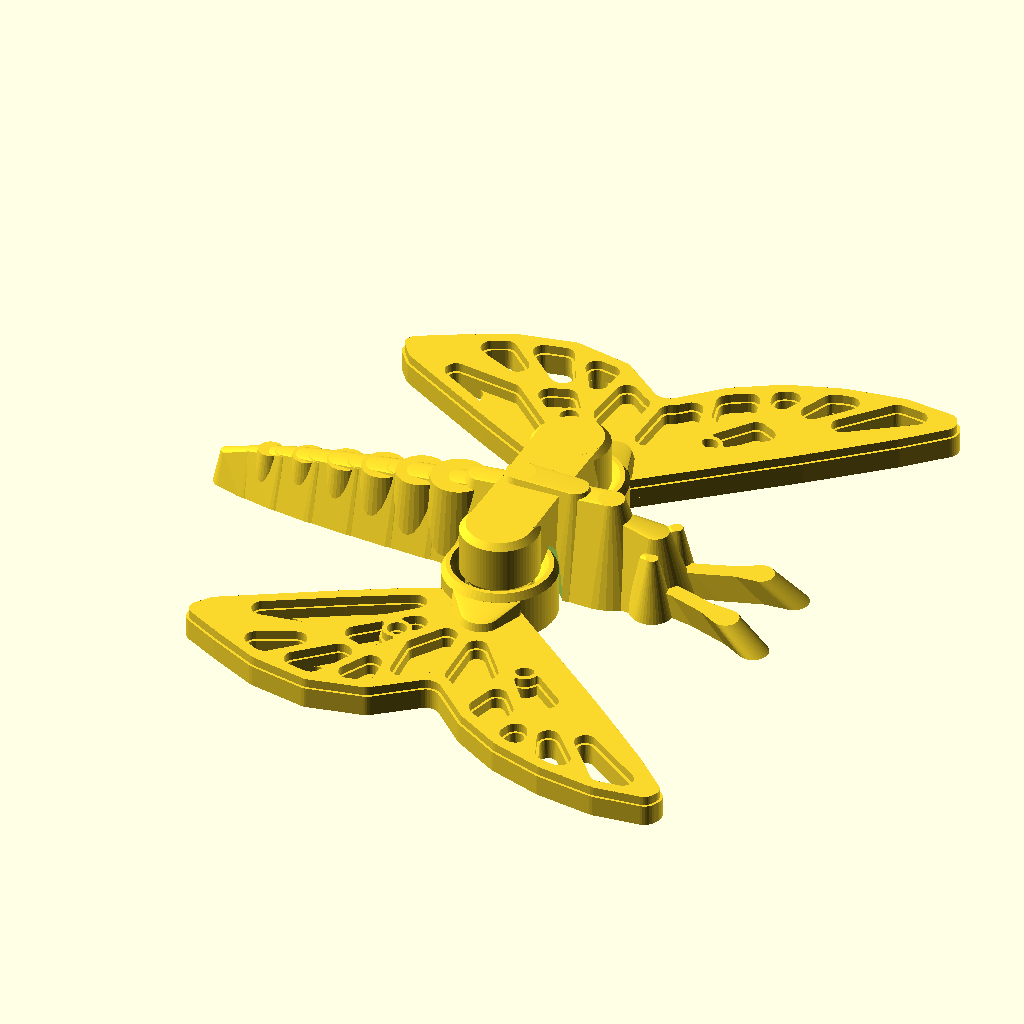
Cell 1: the model at its default parameters.
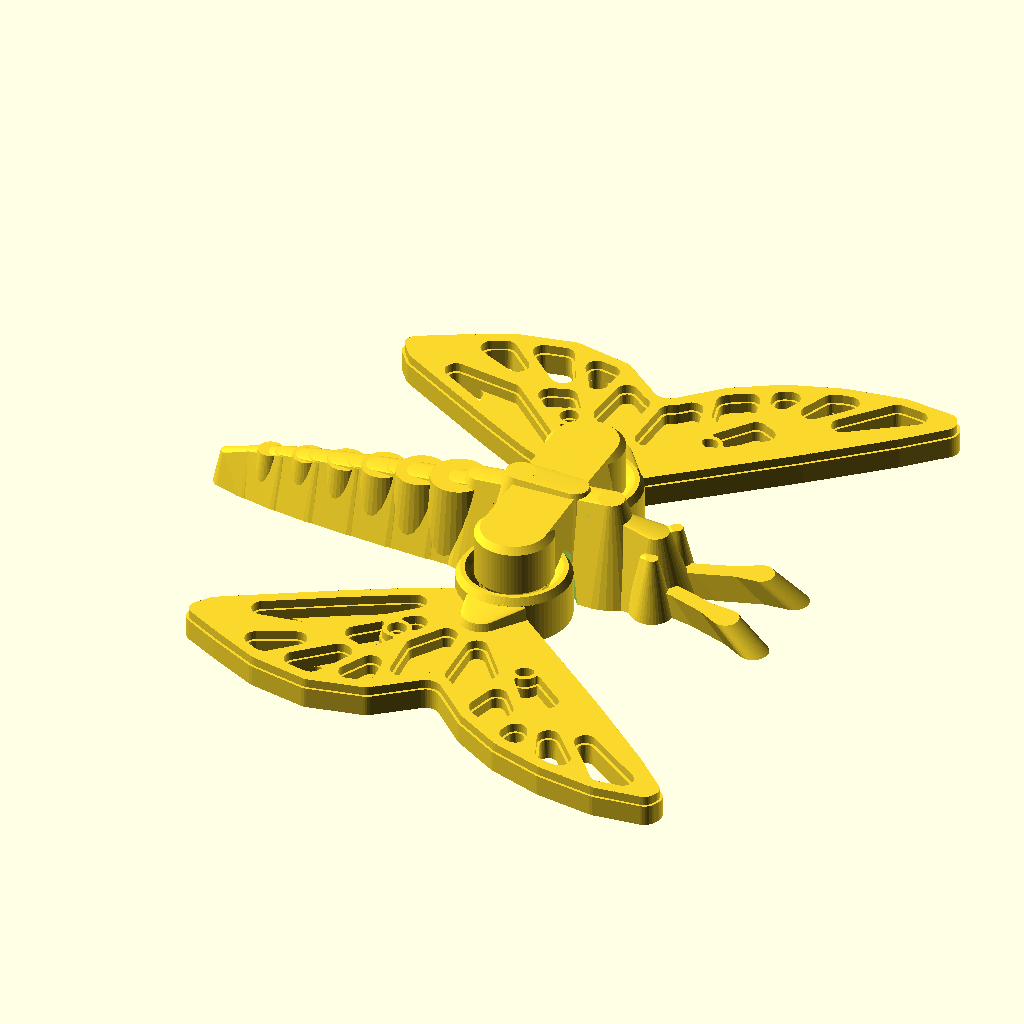
Cell 2: joint_x = 4 (everything else at default).
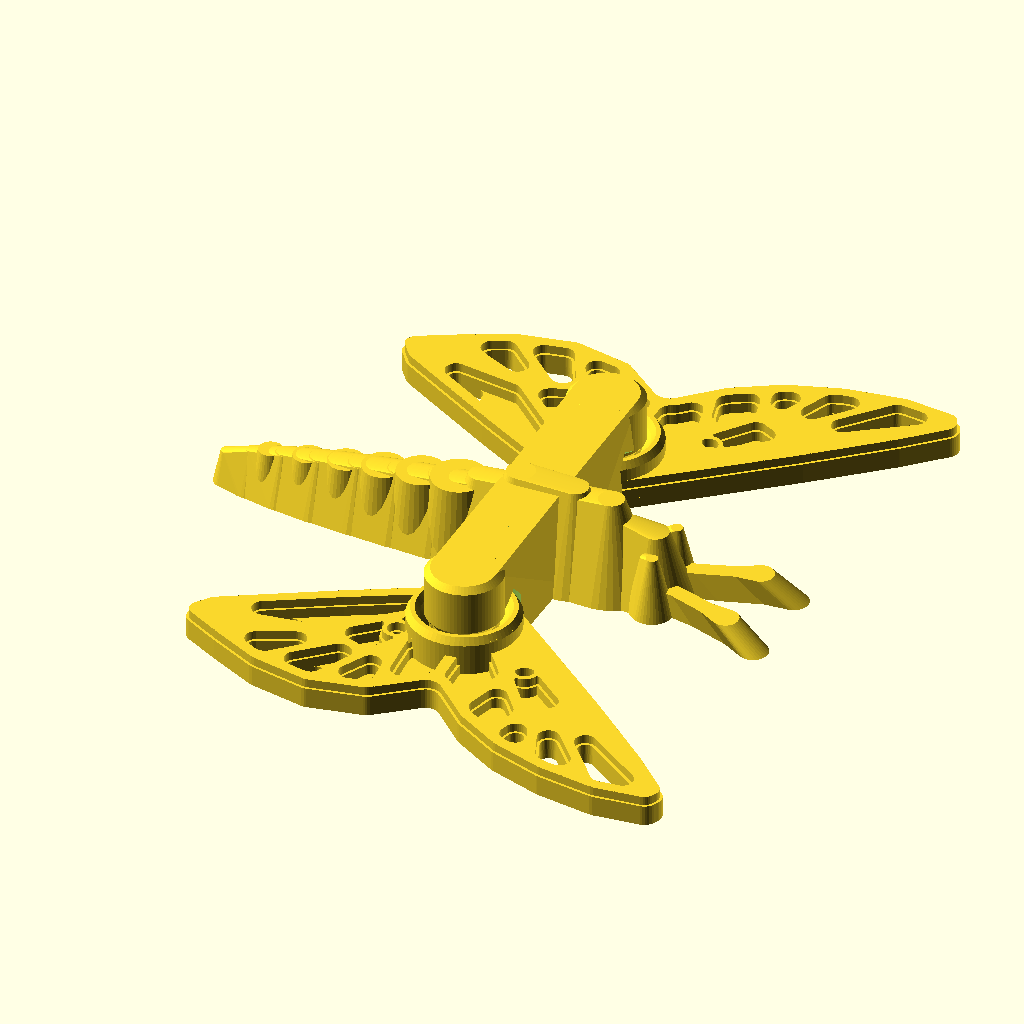
Cell 3 — joint_y set to 21, the other parameters unchanged.
All cells are drawn from the same view direction (rotation 55°, 0°, 25°, orthographic, colour scheme Cornfield), but the view is re-fitted for each cell, so position and scale can differ between cells as well as the parameter.
Source of the model, kin4-butterfly__LsZjdJv/artifacts/workspace/output/model.scad:
// ============================================================================
// Print-in-Place Articulated Butterfly Model (FDM 3D Printable)
// ============================================================================
// Coordinate System:
//   X-axis : Torso longitudinal direction (+X = Head/Antennae, -X = Abdomen)
//   Y-axis : Wing span direction (+Y = Left Wing, -Y = Right Wing)
//   Z-axis : Vertical print direction (Z = 0 is flat on the build plate)
//
// Structure:
//   3 Independent Rigid Bodies:
//     1. Fixed Torso (parts_1.stl): Head, compound eyes, clubbed antennae,
//        thorax, segmented abdomen, and left/right captive double-conical
//        pin joints with self-supporting gothic-arch bridges.
//     2. Left Wing (parts_2.stl): 360-degree captive bore hub + forewing/hindwing
//        with multi-level raised venation texture and decorative wing cells.
//     3. Right Wing (parts_3.stl): Mirror-symmetric right wing.
//
// Printing Parameters Target:
//   PLA, 0.4 mm nozzle, 0.2 mm layer height, no supports required.
//   Pin-to-bore single-side radial clearance: 0.50 mm (within 0.4 - 0.6 mm).
// ============================================================================

$fn = 72;

// ----------------------------
// Render / Export Control
// ----------------------------
// Options: "all", "torso", "left_wing", "right_wing"
part_select = "all";

// Wing rotation angles in degrees (Valid collision-free range: <= -30 to >= +30)
left_wing_angle  = 0;
right_wing_angle = 0;

// ----------------------------
// Core Joint Parameters (mm)
// ----------------------------
joint_x = 2.0;               // Joint axis X position
joint_y = 10.5;              // Joint axis |Y| position (Left = +10.5, Right = -10.5)

radial_clearance = 0.50;     // Single-side radial clearance (0.4 - 0.6 mm spec)
cone_z_clearance = 0.16;     // Extra axial clearance on conical retention faces

pin_shaft_r      = 3.90;     // Central cylindrical pin radius (D = 6.00 mm)
pin_flare_r      = 5.10;     // Bottom/top conical retention flare radius (D = 8.60 mm)
bore_shaft_r     = pin_shaft_r + radial_clearance; // 3.50 mm (D = 7.00 mm)
bore_flare_r     = pin_flare_r + radial_clearance; // 4.80 mm (D = 9.60 mm)

knuckle_outer_r  = 7.40;     // Outer radius of wing knuckle ring (D = 14.40 mm)
torso_clear_r    = knuckle_outer_r + radial_clearance; // 7.70 mm

// Z-height levels (aligned to 0.20 mm layer increments)
z_bed            = 0.00;
z_skirt_top      = 0.80;     // Vertical base skirt top
z_bot_cone_top   = 2.40;     // Bottom conical retention top (dZ = 1.60, dR = 1.30 -> 50.9 deg)
z_mid_cyl_top    = 4.20;     // Central cylindrical shaft top (height = 3.60 mm)
z_top_cone_top   = 5.80;     // Top conical retention top (dZ = 1.60, dR = 1.30 -> 50.9 deg)
z_knuckle_top    = 6.60;     // Top of wing knuckle roof
z_arch_merge     = 7.80;     // Gothic arch merge height (dZ = 2.20, dR = 1.70 -> 52.3 deg)
z_bridge_top     = 12.60;    // Top of torso shoulder bridge & pin cap

// Wing thickness parameters (multi-level relief)
wing_cell_floor_h = 1.40;    // Recessed translucent-style inner cell floor height
wing_base_h       = 2.80;    // Main wing membrane thickness
wing_vein_h       = 4.00;    // Raised decorative vein & border height

// ============================================================================
// Helper Modules
// ============================================================================

// Smooth 2D polygon rounding via offset
module smooth_2d(r_round = 1.5) {
    offset(r = r_round, $fn = 36)
    offset(r = -2 * r_round, $fn = 36)
    offset(r = r_round, $fn = 36)
        children();
}

// 2D capsule between two points with end radii r1, r2
module bar_2d(p1, p2, r1, r2 = -1) {
    r_end = (r2 < 0) ? r1 : r2;
    hull() {
        translate(p1) circle(r = r1, $fn = 32);
        translate(p2) circle(r = r_end, $fn = 32);
    }
}

// 2D smooth organic cell defined by hull of circles
module cell_3pt_2d(p1, r1, p2, r2, p3, r3) {
    hull() {
        translate(p1) circle(r = r1, $fn = 32);
        translate(p2) circle(r = r2, $fn = 32);
        translate(p3) circle(r = r3, $fn = 32);
    }
}

// 3D tapered capsule segment flat on Z=0 with 45-deg beveled top
module sculpted_segment(p1, p2, r1, r2, h1, h2) {
    hull() {
        translate([p1[0], p1[1], 0])
            cylinder(r1 = r1, r2 = max(0.8, r1 - 0.35 * h1), h = h1, $fn = 40);
        translate([p2[0], p2[1], 0])
            cylinder(r1 = r2, r2 = max(0.8, r2 - 0.35 * h2), h = h2, $fn = 40);
    }
}

// ============================================================================
// Joint Profiles & Modules
// ============================================================================

// 360-degree Captive Pin (Part of Fixed Torso)
module captive_pin() {
    rotate_extrude(angle = 360, $fn = 72) {
        polygon(points = [
            [0.00,               z_bed],
            [pin_flare_r,        z_bed],
            [pin_flare_r,        z_skirt_top - cone_z_clearance],
            [pin_shaft_r,        z_bot_cone_top - cone_z_clearance],
            [pin_shaft_r,        z_mid_cyl_top + cone_z_clearance],
            [pin_flare_r,        z_top_cone_top + cone_z_clearance],
            [pin_flare_r,        z_bridge_top - 0.80],
            [pin_flare_r - 0.80, z_bridge_top],
            [0.00,               z_bridge_top]
        ]);
    }
}

// Smooth Sculpted Torso Shoulder Bridge connecting the Captive Pin to the Thorax
// The gothic-arch underside is carved cleanly by wing_knuckle_clearance_cutout().
module torso_shoulder_arch(is_left = true) {
    sy = is_left ? 1 : -1;
    hull() {
        // Outer pin cap column at (joint_x, sy * joint_y)
        cylinder(r1 = pin_flare_r, r2 = pin_flare_r - 0.80, h = z_bridge_top, $fn = 72);
        // Inner shoulder column blending into thorax at (joint_x, sy * 2.5)
        translate([0, -sy * (joint_y - 2.5), 0])
            cylinder(r1 = 5.4, r2 = 4.2, h = z_bridge_top, $fn = 48);
    }
}

// Clearance cutout subtracted from the Torso around each joint before adding the Pin
module wing_knuckle_clearance_cutout() {
    rotate_extrude(angle = 360, $fn = 72) {
        polygon(points = [
            [0.00,              z_bed - 0.5],
            [torso_clear_r,     z_bed - 0.5],
            [torso_clear_r,     z_top_cone_top + cone_z_clearance],
            [6.50,              z_arch_merge],
            [pin_flare_r - 0.4, z_top_cone_top + cone_z_clearance],
            [0.00,              z_top_cone_top + cone_z_clearance]
        ]);
    }
}

// 360-degree Wing Knuckle Hub with Captive Double-Conical Bore (Part of Wing)
module wing_knuckle_solid() {
    rotate_extrude(angle = 360, $fn = 72) {
        polygon(points = [
            [bore_flare_r,    z_bed],
            [knuckle_outer_r, z_bed],
            [knuckle_outer_r, z_top_cone_top - cone_z_clearance],
            [6.80,            z_knuckle_top],
            [6.20,            z_knuckle_top],
            [bore_flare_r,    z_top_cone_top - cone_z_clearance],
            [bore_shaft_r,    z_mid_cyl_top - cone_z_clearance],
            [bore_shaft_r,    z_bot_cone_top + cone_z_clearance],
            [bore_flare_r,    z_skirt_top + cone_z_clearance]
        ]);
    }
}

// ============================================================================
// Part 1: Fixed Butterfly Torso (Head, Eyes, Antennae, Thorax, Abdomen, Pins)
// ============================================================================

module butterfly_torso() {
    union() {
        difference() {
            union() {
                // 1. Central Thorax (mesothorax & metathorax sculpted dome)
                sculpted_segment([-5.5, 0], [12.5, 0], 5.6, 6.2, 11.4, 12.8);
                sculpted_segment([0.0,  0], [7.5,  0], 6.6, 6.4, 13.4, 13.2);

                // 2. Left & Right Smooth Shoulder Bridges
                translate([joint_x,  joint_y, 0]) torso_shoulder_arch(is_left = true);
                translate([joint_x, -joint_y, 0]) torso_shoulder_arch(is_left = false);

                // 3. Prothorax Neck & Head Capsule (+X)
                sculpted_segment([12.5, 0], [18.5, 0], 4.8, 5.2, 10.6, 9.6);

                // Compound Eyes (left & right prominent domes integrated to bed)
                for (sy = [-1, 1]) {
                    sculpted_segment([18.8, sy * 3.2], [19.8, sy * 3.7], 2.5, 2.8, 7.8, 8.2);
                }

                // 4. Clubbed Antennae (flat on Z=0 for reliable bed adhesion)
                for (sy = [-1, 1]) {
                    linear_extrude(height = 3.4, scale = 0.88) {
                        union() {
                            bar_2d([20.5, sy * 2.0], [26.0, sy * 3.2], 1.35, 1.25);
                            bar_2d([26.0, sy * 3.2], [31.5, sy * 5.0], 1.25, 1.30);
                            bar_2d([31.5, sy * 5.0], [34.8, sy * 6.0], 1.30, 2.05);
                        }
                    }
                }

                // 5. Segmented Abdomen (-X, 7 anatomical segments tapering to tail)
                sculpted_segment([-5.5,  0], [-11.0, 0], 5.2, 5.0, 10.4, 9.8);
                sculpted_segment([-11.0, 0], [-16.5, 0], 5.1, 4.8, 9.7,  9.1);
                sculpted_segment([-16.5, 0], [-22.0, 0], 4.9, 4.5, 9.0,  8.4);
                sculpted_segment([-22.0, 0], [-27.5, 0], 4.6, 4.1, 8.3,  7.6);
                sculpted_segment([-27.5, 0], [-32.5, 0], 4.2, 3.5, 7.5,  6.8);
                sculpted_segment([-32.5, 0], [-37.0, 0], 3.6, 2.7, 6.7,  5.8);
                sculpted_segment([-37.0, 0], [-40.5, 0], 2.8, 1.8, 5.7,  4.6);

                // Abdominal annular ridges (textured rings on top of abdomen)
                for (i = [0 : 5]) {
                    seg_x = -8.5 - i * 5.2;
                    seg_r = 4.9 - i * 0.42;
                    seg_h = 10.1 - i * 0.72;
                    translate([seg_x, 0, 0])
                        cylinder(r1 = seg_r, r2 = seg_r - 1.2, h = seg_h, $fn = 36);
                }
            }

            // Subtract Wing Knuckle clearance envelope on both sides
            translate([joint_x,  joint_y, 0]) wing_knuckle_clearance_cutout();
            translate([joint_x, -joint_y, 0]) wing_knuckle_clearance_cutout();


        }

        // Add the Left and Right Captive Pins
        translate([joint_x,  joint_y, 0]) captive_pin();
        translate([joint_x, -joint_y, 0]) captive_pin();
    }
}

// ============================================================================
// Parts 2 & 3: Left and Right Movable Butterfly Wings
// ============================================================================

// Complete 2D Left Wing Silhouette (in global XY coordinates for neutral pose)
// Designed so every point outside the knuckle lies in polar angle [39 deg, 150 deg]
// relative to (joint_x, joint_y) = (2.0, 10.5), guaranteeing Y >= 10.5 mm throughout
// the entire [-30 deg, +30 deg] swing range!
module left_wing_outer_2d() {
    smooth_2d(r_round = 1.8) {
        polygon(points = [
            // Root hub attachment (centered at joint_x=2.0, joint_y=10.5)
            [ 2.0, 11.5],
            [ 6.4, 14.6],
            // Forewing costal (leading) margin (polar angle >= 39.5 deg)
            [14.5, 21.2],
            [25.0, 29.8],
            [34.5, 38.0],
            // Forewing rounded apex
            [40.2, 43.5],
            [39.0, 46.2],
            // Forewing outer scalloped margin (max Y <= 47.0 mm)
            [31.5, 47.0],
            [23.5, 45.8],
            [16.2, 43.4],
            [ 9.8, 39.6],
            // Forewing / Hindwing cleft notch
            [ 3.8, 33.8],
            // Hindwing outer scalloped margin
            [-3.0, 39.2],
            [-11.0, 40.8],
            [-19.0, 39.2],
            [-25.5, 36.0],
            // Swallowtail hindwing lobe
            [-32.0, 32.5],
            [-29.2, 28.8],
            // Hindwing inner (trailing) margin (polar angle <= 150 deg)
            [-23.5, 25.5],
            [-15.0, 20.6],
            [-7.5,  16.5],
            [-2.2,  14.2]
        ]);
    }
}

// Structural vein skeleton dividing the wing into anatomical discal & submarginal cells
module wing_vein_skeleton_2d() {
    union() {
        // Root hub reinforcement pad
        translate([2.5, 15.5]) circle(r = 6.8, $fn = 48);

        // Forewing Discal Cell Frame & Radial Veins
        bar_2d([5.5,  18.5], [22.5, 32.5], 1.15, 1.05); // Upper discal vein
        bar_2d([4.5,  20.0], [16.5, 35.5], 1.15, 1.05); // Lower discal vein
        bar_2d([22.5, 32.5], [16.5, 35.5], 1.05, 1.05); // Discal cross-vein

        // Forewing Radial Branches to Outer Margin
        bar_2d([22.5, 32.5], [39.5, 44.5], 1.05, 1.00); // R1 apical vein
        bar_2d([20.2, 33.8], [31.5, 46.8], 1.00, 0.95); // M1 vein
        bar_2d([18.0, 34.8], [22.5, 45.8], 1.00, 0.95); // M2 vein
        bar_2d([16.5, 35.5], [14.5, 43.2], 1.00, 0.95); // Cu1 vein
        bar_2d([11.5, 28.5], [ 8.5, 39.5], 1.00, 0.95); // Cu2 vein

        // Forewing / Hindwing Cleft Divider Vein
        bar_2d([3.0,  18.5], [ 3.8, 34.5], 1.25, 1.05);

        // Hindwing Discal Cell Frame & Radial Veins
        bar_2d([1.5,  19.5], [-6.5,  31.8], 1.10, 1.00); // Hind upper discal
        bar_2d([-1.5, 18.5], [-13.5, 29.5], 1.10, 1.00); // Hind lower discal
        bar_2d([-6.5, 31.8], [-13.5, 29.5], 1.00, 1.00); // Hind discal cross-vein

        // Hindwing Radial Branches to Outer Scalloped Margin
        bar_2d([-3.5,  27.5], [-2.5,  39.2], 1.00, 0.95);
        bar_2d([-6.5,  31.8], [-11.0, 40.8], 1.00, 0.95);
        bar_2d([-10.2, 30.5], [-19.5, 39.2], 1.00, 0.95);
        bar_2d([-13.5, 29.5], [-26.5, 35.5], 1.00, 0.95);
        bar_2d([-13.5, 29.5], [-31.5, 32.0], 1.05, 0.95); // Swallowtail vein
    }
}

// All filleted organic wing cells (automatically bounded >= 2.2 mm inside wing edge
// and separated by >= 2.0 mm smooth veins with 1.1 mm corner fillets)
module all_wing_cells_2d() {
    offset(r = 1.1, $fn = 32)
    offset(r = -1.1, $fn = 32)
    difference() {
        offset(r = -2.2, $fn = 36) left_wing_outer_2d();
        wing_vein_skeleton_2d();
    }
}

// Submarginal through-windows (outer ring of cells beyond the discal cross-veins)
module left_wing_through_windows_2d() {
    offset(r = 1.0, $fn = 32)
    offset(r = -1.0, $fn = 32)
    intersection() {
        all_wing_cells_2d();
        difference() {
            left_wing_outer_2d();
            // Keep inner discal zone as recessed membrane floor
            hull() {
                translate([4.0,  18.0]) circle(r = 6.0, $fn = 36);
                translate([21.5, 31.5]) circle(r = 4.2, $fn = 36);
                translate([15.5, 34.5]) circle(r = 4.2, $fn = 36);
                translate([-6.0, 31.0]) circle(r = 4.5, $fn = 36);
                translate([-14.0,28.5]) circle(r = 4.5, $fn = 36);
            }
        }
    }
}

// Clean 2D Venation Lattice formed directly by the wing contour minus all filleted cells,
// plus ornamental eye-spots on the forewing and hindwing discal cells.
module left_wing_vein_lattice_2d() {
    union() {
        difference() {
            left_wing_outer_2d();
            all_wing_cells_2d();
        }
        // Decorative raised eye-spot rings in the forewing and hindwing discal cells
        translate([13.2, 27.2])
        difference() {
            circle(r = 2.2, $fn = 40);
            circle(r = 0.9, $fn = 40);
        }
        translate([-5.2, 25.5])
        difference() {
            circle(r = 2.2, $fn = 40);
            circle(r = 0.9, $fn = 40);
        }
    }
}

// Complete Left Wing 3D Solid in Neutral Pose
module left_wing_neutral() {
    union() {
        // 1. 360-degree Captive Knuckle Hub centered at (joint_x, joint_y)
        translate([joint_x, joint_y, 0])
            wing_knuckle_solid();

        // 2. Wing Blade & Root Gusset (trimmed strictly outside the knuckle bore)
        difference() {
            union() {
                // Level 1: Continuous inner wing membrane floor (Z = 0 to 1.40 mm)
                linear_extrude(height = wing_cell_floor_h) {
                    difference() {
                        left_wing_outer_2d();
                        left_wing_through_windows_2d();
                    }
                }

                // Level 2: Main structural venation lattice & frame (Z = 0 to 2.80 mm)
                linear_extrude(height = wing_base_h) {
                    left_wing_vein_lattice_2d();
                }

                // Level 3: Beveled raised venation crest (Z = 0 to 4.00 mm)
                linear_extrude(height = wing_vein_h) {
                    offset(r = -0.35, $fn = 24)
                        left_wing_vein_lattice_2d();
                }

                // Level 4: Smoothly contoured root gusset (clamped strictly inside wing silhouette)
                intersection() {
                    linear_extrude(height = z_top_cone_top)
                        offset(r = -0.4, $fn = 32) left_wing_outer_2d();
                    hull() {
                        intersection() {
                            translate([joint_x, joint_y, 0])
                                cylinder(r = knuckle_outer_r - 0.1, h = z_top_cone_top - cone_z_clearance, $fn = 72);
                            translate([joint_x - 3.5, joint_y + 2.8, 0])
                                cube([9.0, 10.0, z_top_cone_top - cone_z_clearance]);
                        }
                        translate([3.5, 19.2, 0])
                            cylinder(r1 = 4.2, r2 = 2.6, h = 5.0, $fn = 40);
                    }
                }
            }

            // Ensure the bore and clearance around the pin & torso arch are 100% unobstructed
            translate([joint_x, joint_y, 0])
            rotate_extrude(angle = 360, $fn = 72) {
                polygon(points = [
                    [0.00,                   -1.0],
                    [knuckle_outer_r - 0.15, -1.0],
                    [knuckle_outer_r - 0.15, z_top_cone_top - cone_z_clearance + 0.05],
                    [6.80,                   z_knuckle_top + 0.05],
                    [knuckle_outer_r + 3.0,  z_knuckle_top + 0.05],
                    [knuckle_outer_r + 3.0,  z_bridge_top + 2.0],
                    [0.00,                   z_bridge_top + 2.0]
                ]);
            }
        }
    }
}

// Left Wing with rotation applied around (joint_x, +joint_y)
module left_wing_positioned(angle_deg = 0) {
    translate([joint_x, joint_y, 0])
    rotate([0, 0, angle_deg])
    translate([-joint_x, -joint_y, 0])
        left_wing_neutral();
}

// Right Wing with rotation applied around (joint_x, -joint_y)
// Exact mirror of Left Wing across the XZ plane (Y = 0)
module right_wing_positioned(angle_deg = 0) {
    translate([joint_x, -joint_y, 0])
    rotate([0, 0, angle_deg])
    translate([-joint_x, joint_y, 0])
    mirror([0, 1, 0])
        left_wing_neutral();
}

// ============================================================================
// Top-Level Assembly Dispatcher
// ============================================================================

if (part_select == "all") {
    butterfly_torso();
    left_wing_positioned(left_wing_angle);
    right_wing_positioned(right_wing_angle);
} else if (part_select == "torso") {
    butterfly_torso();
} else if (part_select == "left_wing") {
    left_wing_positioned(left_wing_angle);
} else if (part_select == "right_wing") {
    right_wing_positioned(right_wing_angle);
}
Customizer parameters (derived from the source; name, type, default, range or options):
part_select: string, default "all"
left_wing_angle: number, default 0
right_wing_angle: number, default 0
joint_x: number, default 2
joint_y: number, default 10.5
radial_clearance: number, default 0.5
cone_z_clearance: number, default 0.16
pin_shaft_r: number, default 3.9
pin_flare_r: number, default 5.1
knuckle_outer_r: number, default 7.4
z_bed: number, default 0
z_skirt_top: number, default 0.8
z_bot_cone_top: number, default 2.4
z_mid_cyl_top: number, default 4.2
z_top_cone_top: number, default 5.8
z_knuckle_top: number, default 6.6
z_arch_merge: number, default 7.8
z_bridge_top: number, default 12.6
wing_cell_floor_h: number, default 1.4
wing_base_h: number, default 2.8
wing_vein_h: number, default 4
